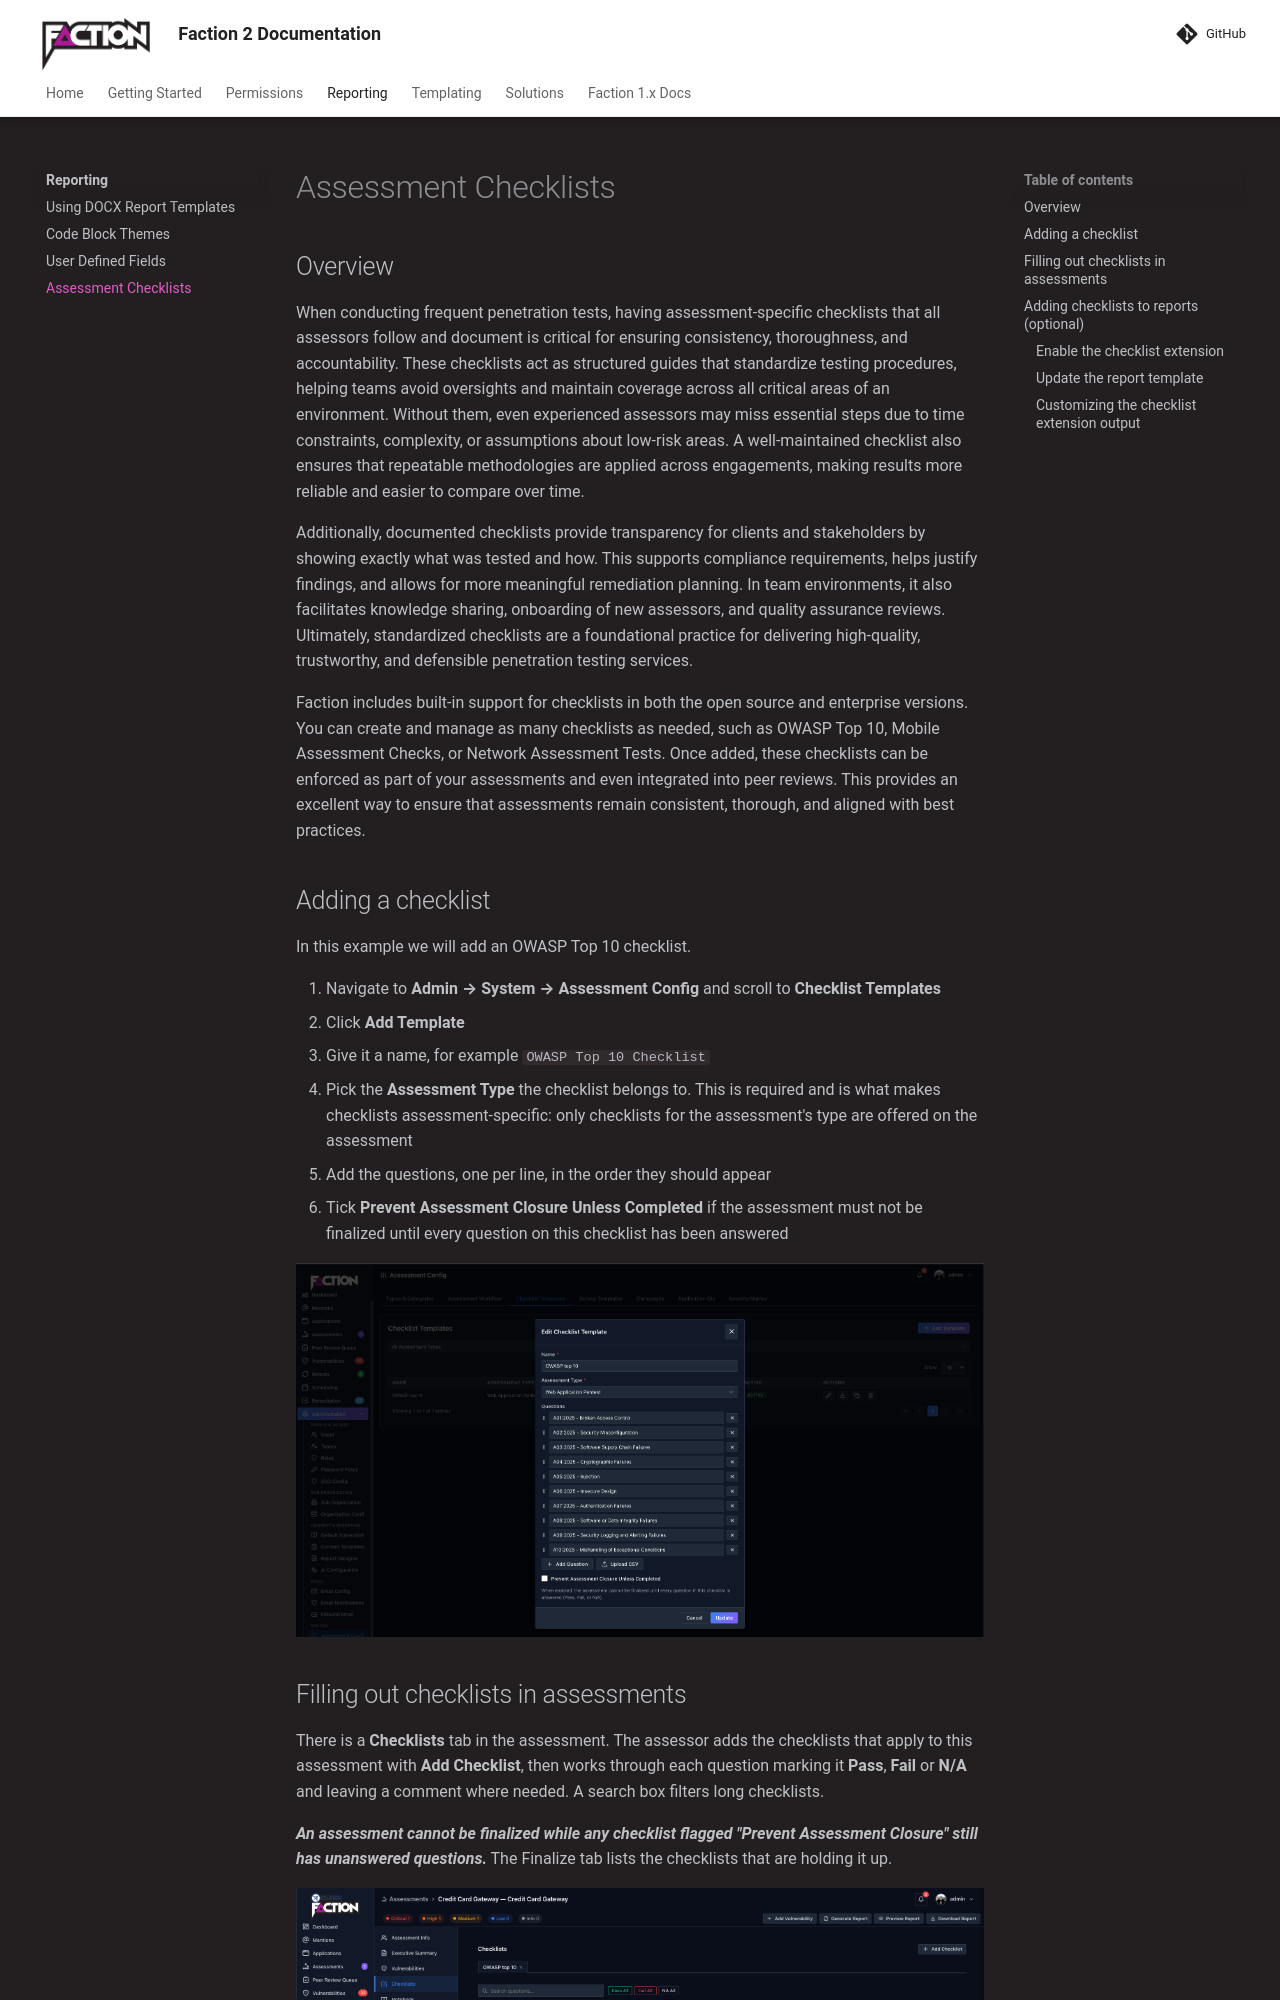

repository: factionsecurity/factionsecurity.github.io · page: reporting/checklists/index.html · generator: mkdocs

---
keywords: "pentest checklist, OWASP Top 10 checklist, penetration testing methodology, assessment checklist report"
description: "Enforce a penetration testing methodology with assessment checklists in OWASP Faction: create checklists per assessment type, block finalization until complete, and print results in the report."
---

# Assessment Checklists
